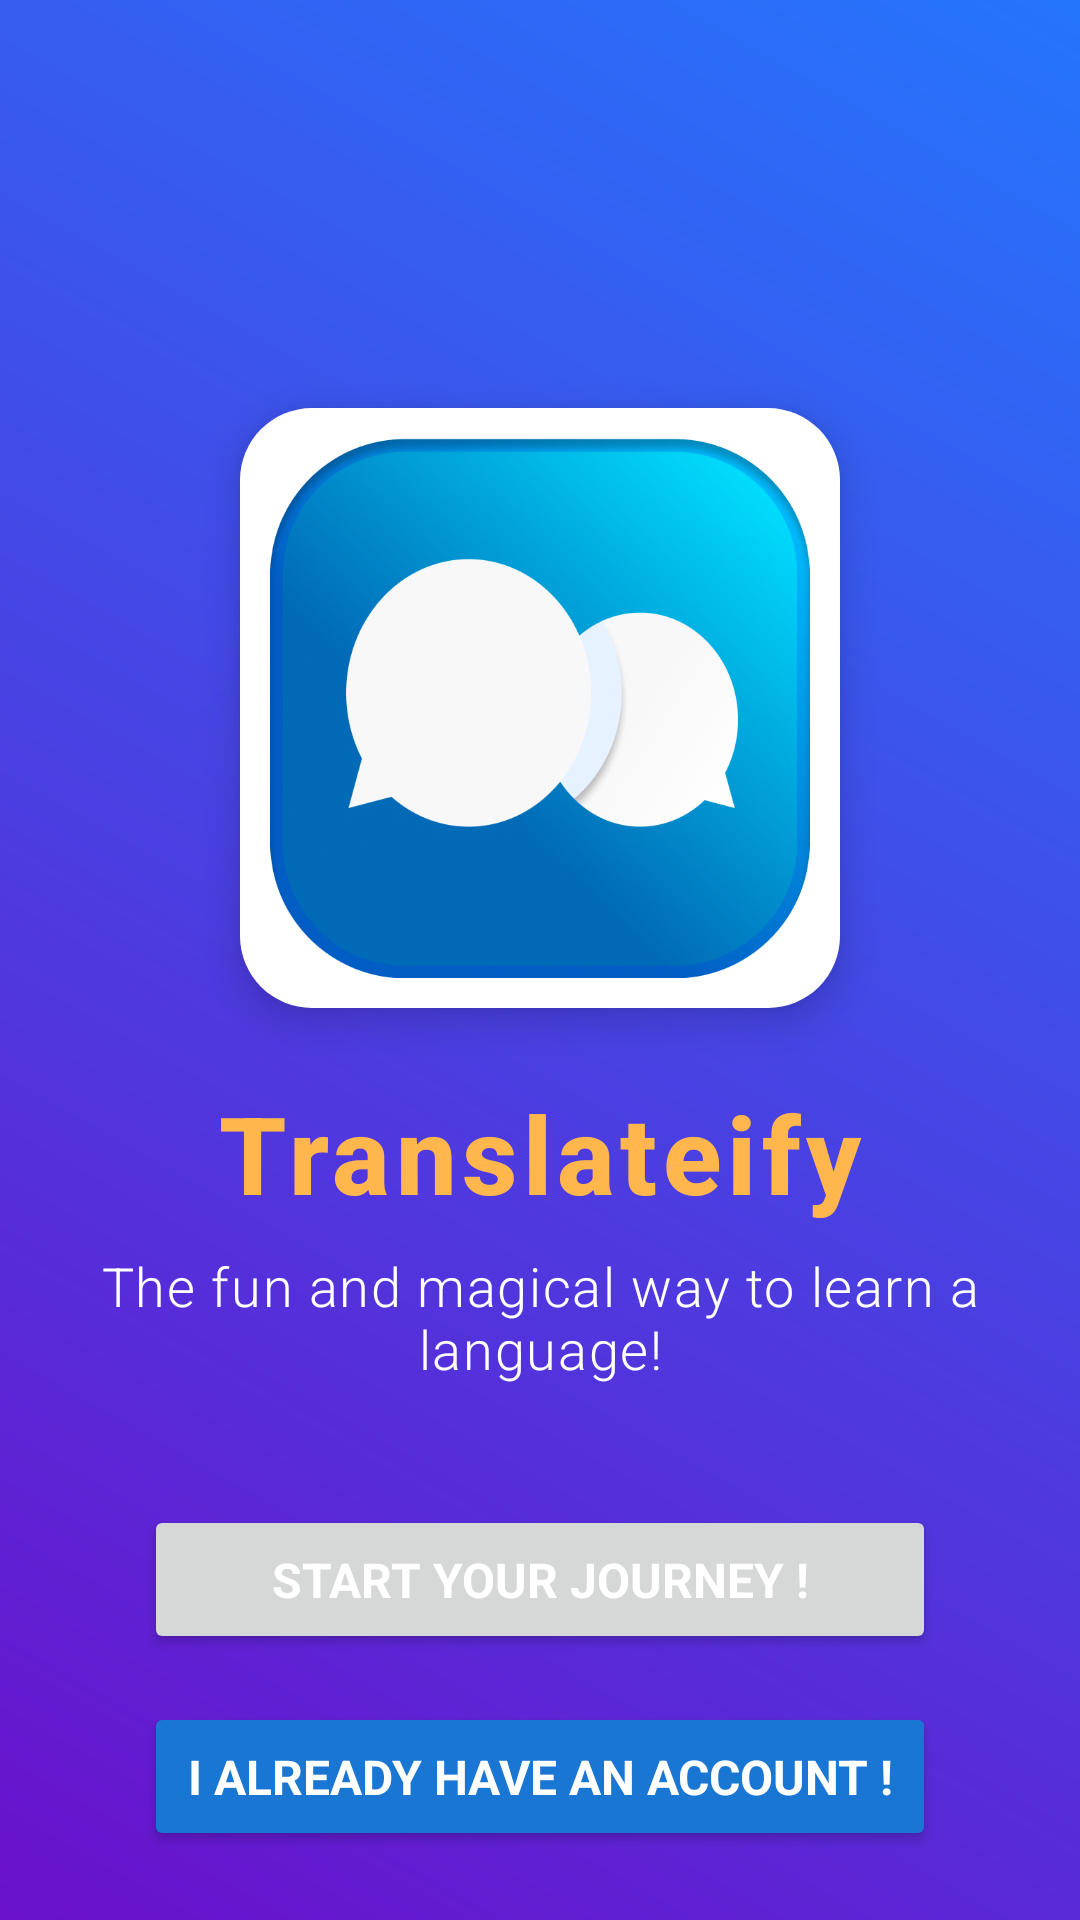

Android layout source for this screen:
<!-- AndroidManifest.xml: application theme Theme.Translateify -->
<!-- res/layout/activity_onboarding.xml -->
<RelativeLayout xmlns:android="http://schemas.android.com/apk/res/android"
    android:layout_width="match_parent"
    android:layout_height="match_parent"
    android:background="@drawable/gradient_background"
    android:padding="16dp">

    
    <ImageView
        android:id="@+id/app_logo"
        android:layout_width="200dp"
        android:layout_height="200dp"
        android:layout_centerHorizontal="true"
        android:layout_marginTop="120dp"
        android:contentDescription="@string/app_logo"
        android:src="@drawable/logo"
        android:background="@drawable/rounded_icon_background"
        android:elevation="8dp"
        android:padding="10dp" />

    
    <TextView
        android:id="@+id/app_name"
        android:layout_width="wrap_content"
        android:layout_height="wrap_content"
        android:layout_below="@id/app_logo"
        android:layout_centerHorizontal="true"
        android:layout_marginTop="24dp"
        android:textColor="@color/colorSecondary"
        android:text="@string/app_name"
        android:textSize="36sp"
        android:textStyle="bold"
        android:fontFamily="sans-serif-medium"
        android:letterSpacing="0.05" />

    
    <TextView
        android:id="@+id/app_tagline"
        android:layout_width="wrap_content"
        android:layout_height="wrap_content"
        android:layout_below="@id/app_name"
        android:layout_centerHorizontal="true"
        android:layout_marginTop="8dp"
        android:gravity="center"
        android:text="@string/app_tagline"
        android:textColor="@color/colorOnPrimary"
        android:textSize="18sp"
        android:fontFamily="sans-serif-light"
        android:letterSpacing="0.03" />

    
    <Button
        android:id="@+id/button_get_started"
        android:layout_width="match_parent"
        android:layout_height="wrap_content"
        android:layout_below="@id/app_tagline"
        android:layout_marginTop="40dp"
        android:layout_marginHorizontal="32dp"
        android:text="@string/button_get_started"
        android:textColor="#FFFFFF"
        android:textStyle="bold"
        android:fontFamily="sans-serif"
        android:elevation="4dp"
        android:textSize="16sp"
        android:paddingVertical="14dp"/>

    
    <Button
        android:id="@+id/button_already_have_account"
        android:layout_width="match_parent"
        android:layout_height="wrap_content"
        android:layout_below="@id/button_get_started"
        android:layout_marginTop="16dp"
        android:layout_marginHorizontal="32dp"
        android:textSize="16sp"
        android:text="@string/button_already_have_account"
        android:backgroundTint="@color/colorPrimaryVariant"
        android:textColor="#FFFFFF"
        android:textStyle="bold"
        android:fontFamily="sans-serif"
        android:elevation="4dp"
        android:paddingVertical="14dp"/>

</RelativeLayout>
<!-- resources referenced by this layout -->
<resources>
  <color name="colorOnPrimary">#FFFFFF</color>
  <color name="colorPrimaryVariant">#1976D2</color>
  <color name="colorSecondary">#FFB74D</color>
  <!-- drawable gradient_background (drawable) -->
  <?xml version="1.0" encoding="utf-8"?>
  <shape xmlns:android="http://schemas.android.com/apk/res/android" android:shape="rectangle">
      <gradient
          android:startColor="#6A11CB"
          android:endColor="#2575FC"
          android:angle="45" />
  </shape>
  <!-- drawable logo: png bitmap (drawable-hdpi, 120040 bytes) -->
  <!-- drawable rounded_icon_background (drawable) -->
  <?xml version="1.0" encoding="utf-8"?>
  <shape xmlns:android="http://schemas.android.com/apk/res/android" android:shape="rectangle">
      <solid android:color="#FFFFFF"/>
      <corners android:radius="24dp"/>
  </shape>
  <string name="app_logo">App Logo</string>
  <string name="app_name">Translateify</string>
  <string name="app_tagline">The fun and magical way to learn a language!</string>
  <string name="button_already_have_account">I ALREADY HAVE AN ACCOUNT !</string>
  <string name="button_get_started">START YOUR JOURNEY !</string>
  <style name="Theme.Translateify" parent="Base.Theme.Translateify">
          
      </style>
  <style name="Base.Theme.Translateify" parent="Theme.Material3.Light.NoActionBar">
          
          <item name="colorPrimary">@color/colorPrimary</item>
          <item name="colorPrimaryVariant">@color/colorPrimaryVariant</item>
          <item name="colorSecondary">@color/colorSecondary</item>
          <item name="colorSecondaryVariant">@color/colorSecondaryVariant</item>
  
          
          <item name="colorSurface">@color/colorSurface</item>
  
          
          <item name="colorOnPrimary">@color/colorOnPrimary</item>
          <item name="colorOnSecondary">@color/colorOnSecondary</item>
          <item name="colorOnBackground">@color/colorOnBackground</item>
          <item name="colorOnSurface">@color/colorOnSurface</item>
  
          
          <item name="colorError">@color/colorError</item>
          <item name="colorOnError">@color/colorOnError</item>
  
          
          <item name="android:statusBarColor">@color/colorPrimaryVariant</item>
          <item name="android:navigationBarColor">@color/colorPrimary</item>
      </style>
  <color name="colorPrimary">#42A5F5</color>
  <color name="colorSecondaryVariant">#FFA726</color>
  <color name="colorSurface">#FFFFFF</color>
  <color name="colorOnSecondary">#FFFFFF</color>
  <color name="colorOnBackground">#333333</color>
  <color name="colorOnSurface">#333333</color>
  <color name="colorError">#D50000</color>
  <color name="colorOnError">#FFFFFF</color>
</resources>
